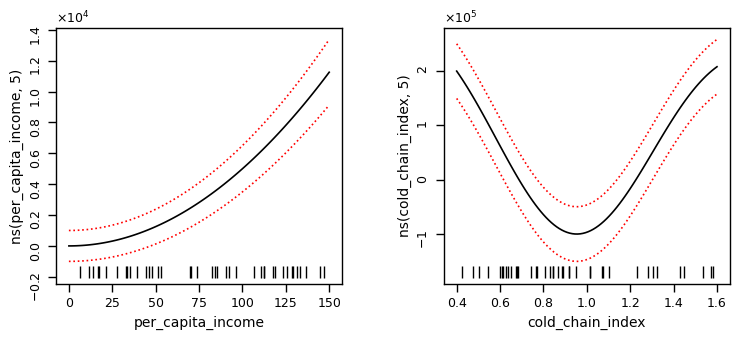

The matplotlib source for this figure: (Note: this script raises an exception after producing the figure.)
import matplotlib.pyplot as plt
import numpy as np
import os
import matplotlib.ticker as ticker

def create_styled_pdp():
    fig, (ax1, ax2) = plt.subplots(1, 2, figsize=(7.5, 3.5))
    fig.patch.set_alpha(0.0)
    
    plt.rcParams['font.family'] = 'sans-serif'
    plt.rcParams['font.sans-serif'] = ['Arial', 'Helvetica', 'DejaVu Sans']
    
    # ---------------- Plot 1: Per Capita Income ----------------
    x1 = np.linspace(0, 150, 100)
    y1 = 0.5 * x1**2 
    y1_upper = y1 + (1000 + 0.1 * y1)
    y1_lower = y1 - (1000 + 0.1 * y1)
    
    ax1.set_facecolor('white')
    
    # R mgcv GAM style
    ax1.plot(x1, y1, color='black', linewidth=1.2)
    ax1.plot(x1, y1_upper, color='red', linestyle=':', linewidth=1.2)
    ax1.plot(x1, y1_lower, color='red', linestyle=':', linewidth=1.2)
    
    # Rug plot
    rug_x1 = np.random.uniform(0, 150, 40)
    ax1.plot(rug_x1, np.full_like(rug_x1, ax1.get_ylim()[0]), '|', color='black', markersize=8, clip_on=False)
    
    ax1.set_xlabel('per_capita_income', fontsize=10, color='black')
    ax1.set_ylabel('ns(per_capita_income, 5)', fontsize=10, color='black')
    
    # ---------------- Plot 2: Cold-Chain Index ----------------
    x2 = np.linspace(0.4, 1.6, 100)
    # create a curve similar to the winner's second plot
    y2 = np.sin(x2 * 5) * 100000 + (x2-1)**2 * 300000
    y2_upper = y2 + 50000
    y2_lower = y2 - 50000
    
    ax2.set_facecolor('white')
    
    ax2.plot(x2, y2, color='black', linewidth=1.2)
    ax2.plot(x2, y2_upper, color='red', linestyle=':', linewidth=1.2)
    ax2.plot(x2, y2_lower, color='red', linestyle=':', linewidth=1.2)
    
    rug_x2 = np.random.uniform(0.4, 1.6, 40)
    ax2.plot(rug_x2, np.full_like(rug_x2, ax2.get_ylim()[0]), '|', color='black', markersize=8, clip_on=False)
    
    ax2.set_xlabel('cold_chain_index', fontsize=10, color='black')
    ax2.set_ylabel('ns(cold_chain_index, 5)', fontsize=10, color='black')
    
    # ---------------- Styling for both axes ----------------
    for ax in [ax1, ax2]:
        # Full box frame
        for spine in ax.spines.values():
            spine.set_visible(True)
            spine.set_color('black')
            spine.set_linewidth(1.0)
            
        # Outward ticks on bottom and left only
        ax.tick_params(direction='out', color='black', length=6, width=1.0, 
                       bottom=True, left=True, top=False, right=False, labelsize=9)
        
        # Scientific notation on Y-axis
        formatter = ticker.ScalarFormatter(useMathText=True)
        formatter.set_scientific(True)
        formatter.set_powerlimits((0, 0))
        ax.yaxis.set_major_formatter(formatter)
        ax.yaxis.get_offset_text().set_fontsize(9)
        
        # Rotate y-axis tick labels to 90 degrees like the winner's plot
        ax.tick_params(axis='y', labelrotation=90)
    
    plt.tight_layout(w_pad=4.0)
    
    output_dir = '/Users/priyanshu/Desktop'
    output_path = os.path.join(output_dir, 'Styled_PDP_Plots.png')
    
    plt.savefig(output_path, dpi=300, transparent=True, bbox_inches='tight')
    plt.close(fig)
    print(f"Chart saved to {output_path}")

if __name__ == "__main__":
    create_styled_pdp()
